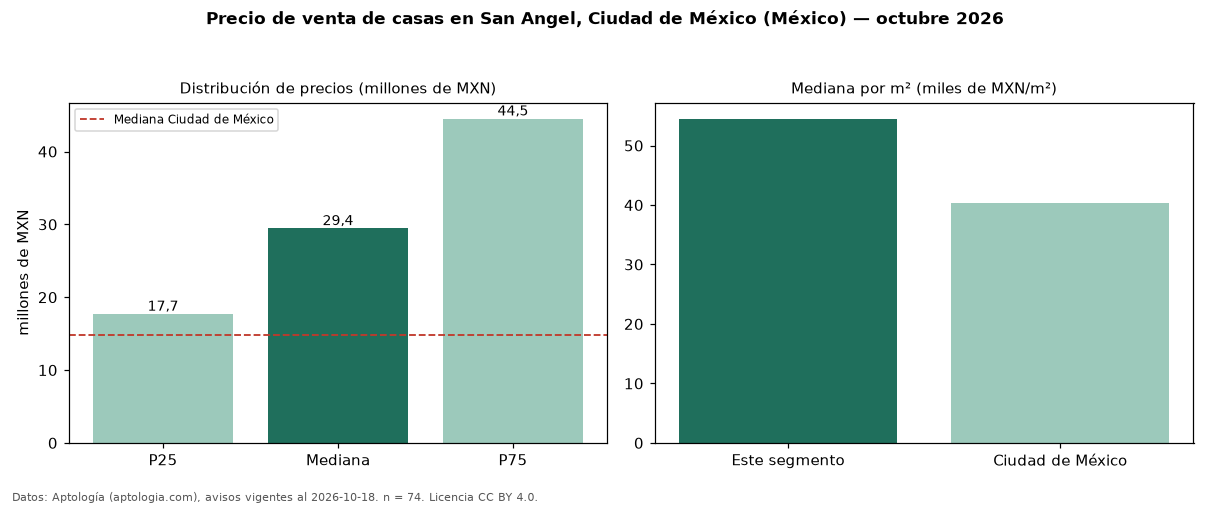

The data file committed next to this chart (first rows):
seccion, metrica, valor, moneda, n
precio, p25, 17700000, MXN, 74
precio, mediana, 29450000, MXN, 74
precio, p75, 44500000, MXN, 74
precio, minimo, 2750000, MXN, 74
precio, maximo, 90000000, MXN, 74
m2, mediana_precio_m2, 54500, MXN, 69
m2, area_mediana_m2, 437.5, m2, 69
banos, mediana_banos, 3.0, , 
habitaciones, 3+, 29450000, MXN, 72
ciudad, mediana_ciudad_referencia, 14750000, MXN, 
ciudad, mediana_m2_ciudad, 40359, MXN, 
fuente, fecha_datos, 2026-10-18, , 
fuente, atribucion, https://www.aptologia.com/, , 
fuente, licencia, CC BY 4.0, , 
